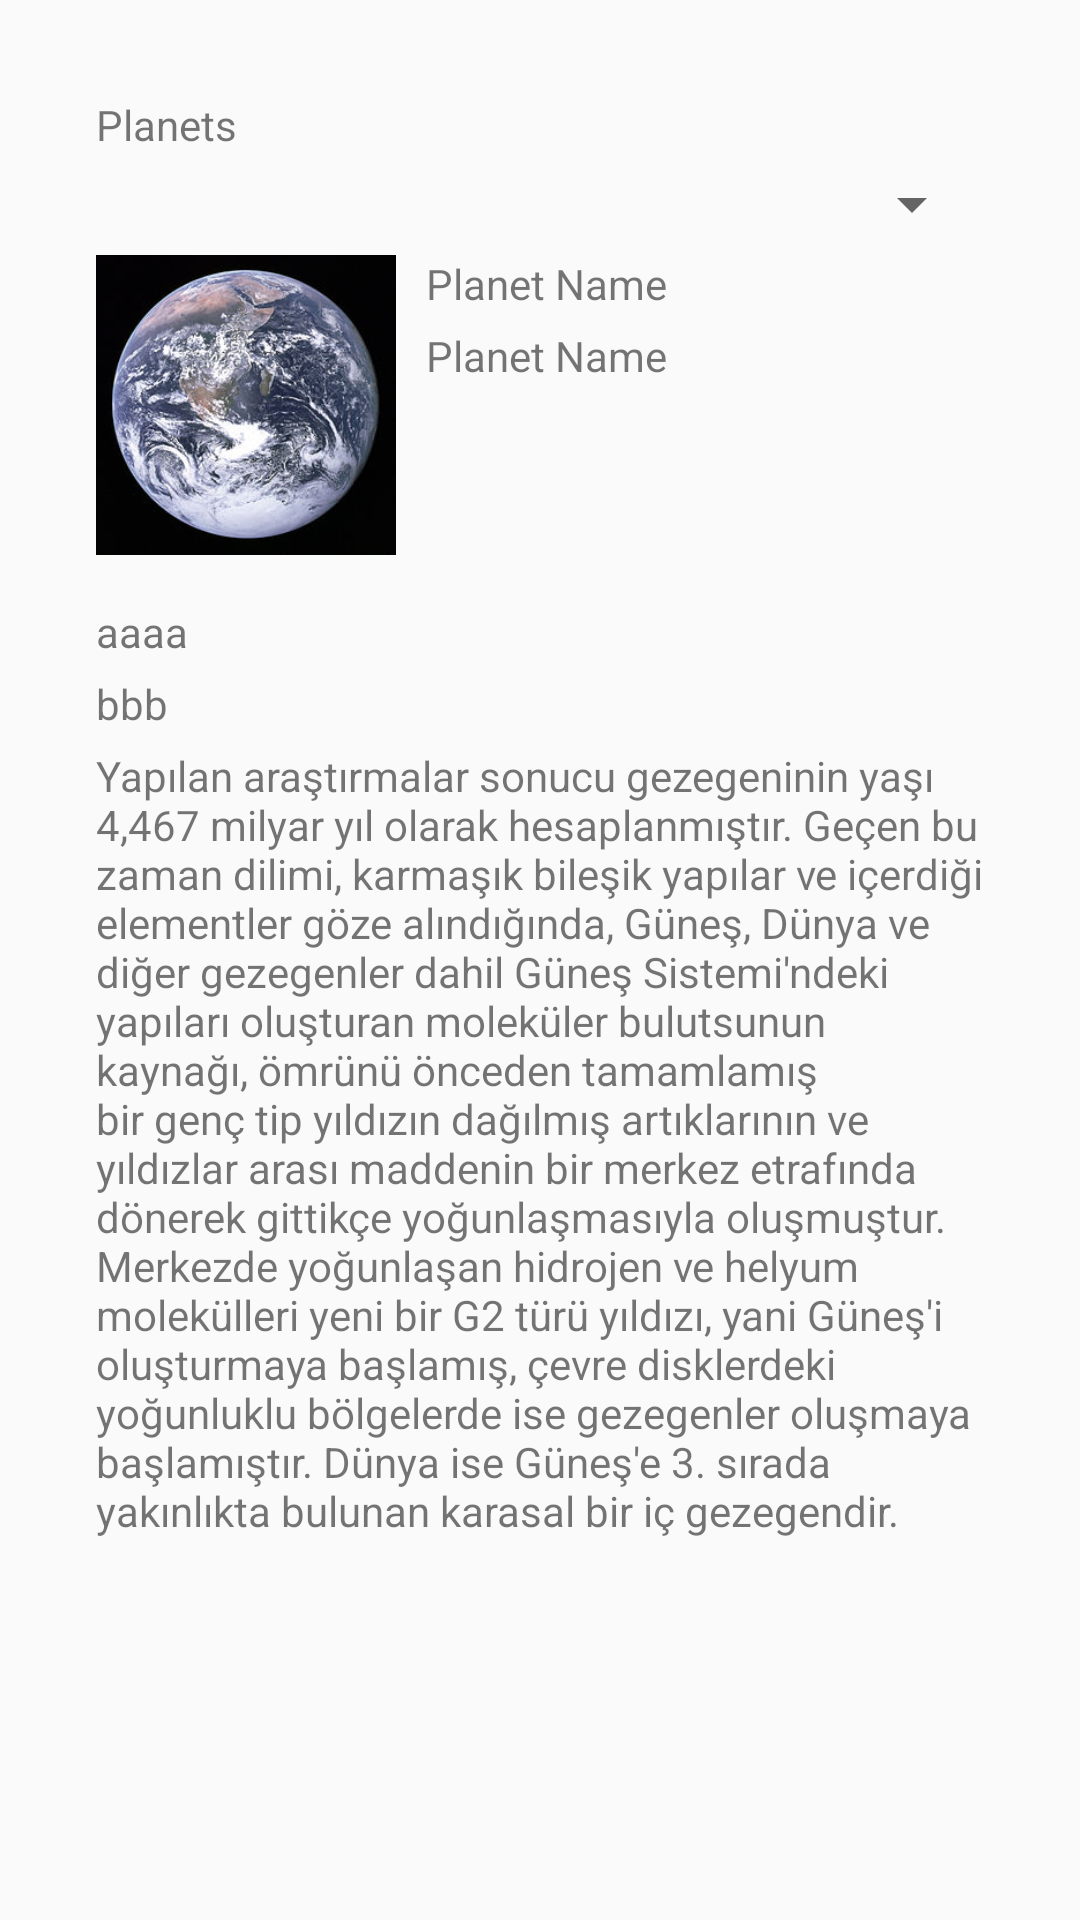

This screen was rendered from an Android layout file. Write that file and the resources it references.
<!-- AndroidManifest.xml: application theme AppTheme -->
<!-- res/layout/activity_main.xml -->
<LinearLayout xmlns:android="http://schemas.android.com/apk/res/android"
    xmlns:tools="http://schemas.android.com/tools"
    android:layout_width="match_parent"
    android:layout_height="match_parent"
    android:orientation="vertical"
    android:paddingBottom="@dimen/activity_vertical_margin"
    android:paddingLeft="@dimen/activity_horizontal_margin"
    android:paddingRight="@dimen/activity_horizontal_margin"
    android:paddingTop="@dimen/activity_vertical_margin"
    tools:context=".MainActivity">

    <ScrollView
        android:layout_width="match_parent"
        android:layout_height="match_parent">

        <LinearLayout
            android:layout_width="match_parent"
            android:layout_height="match_parent"
            android:orientation="vertical"
            android:paddingBottom="@dimen/activity_vertical_margin"
            android:paddingLeft="@dimen/activity_horizontal_margin"
            android:paddingRight="@dimen/activity_horizontal_margin"
            android:paddingTop="@dimen/activity_vertical_margin">

            <TextView
                android:layout_width="fill_parent"
                android:layout_height="wrap_content"
                android:layout_marginBottom="5dp"
                android:text="@string/title_planets" />

            <Spinner
                android:id="@+id/planets_spinner"
                android:layout_width="fill_parent"
                android:layout_height="wrap_content"
                android:prompt="@string/spinner_title" />

            <LinearLayout
                android:layout_width="match_parent"
                android:layout_height="match_parent"
                android:layout_marginTop="5dp"
                android:orientation="horizontal">

                <ImageView
                    android:id="@+id/planet_photo_image_view"
                    android:layout_width="100dp"
                    android:layout_height="100dp"
                    android:layout_gravity="center"
                    android:scaleType="centerCrop"
                    android:src="@drawable/dunya" />

                <LinearLayout
                    android:layout_width="match_parent"
                    android:layout_height="match_parent"
                    android:layout_marginLeft="10dp"
                    android:layout_weight="1"
                    android:orientation="vertical">

                    <TextView
                        android:id="@+id/planet_name_text_view"
                        android:layout_width="fill_parent"
                        android:layout_height="wrap_content"
                        android:layout_marginBottom="5dp"
                        android:text="@string/Planet_Name" />

                    <TextView
                        android:id="@+id/planet_name_text_view1"
                        android:layout_width="fill_parent"
                        android:layout_height="wrap_content"
                        android:layout_marginBottom="5dp"
                        android:text="@string/Planet_Name" />
                </LinearLayout>

            </LinearLayout>


            <LinearLayout
                android:layout_width="match_parent"
                android:layout_height="match_parent"
                android:paddingTop="@dimen/activity_horizontal_margin"
                android:orientation="vertical">

                <TextView
                    android:layout_width="fill_parent"
                    android:layout_height="wrap_content"
                    android:layout_marginBottom="5dp"
                    android:text="aaaa" />

                <TextView
                    android:layout_width="fill_parent"
                    android:layout_height="wrap_content"
                    android:layout_marginBottom="5dp"
                    android:text="bbb" />

                <TextView
                    android:layout_width="fill_parent"
                    android:layout_height="wrap_content"
                    android:layout_marginBottom="5dp"
                    android:text="Yapılan araştırmalar sonucu gezegeninin yaşı 4,467 milyar yıl olarak hesaplanmıştır. Geçen bu zaman dilimi, karmaşık bileşik yapılar ve içerdiği elementler göze alındığında, Güneş, Dünya ve diğer gezegenler dahil Güneş Sistemi'ndeki yapıları oluşturan moleküler bulutsunun kaynağı, ömrünü önceden tamamlamış bir genç tip yıldızın dağılmış artıklarının ve yıldızlar arası maddenin bir merkez etrafında dönerek gittikçe yoğunlaşmasıyla oluşmuştur. Merkezde yoğunlaşan hidrojen ve helyum molekülleri yeni bir G2 türü yıldızı, yani Güneş'i oluşturmaya başlamış, çevre disklerdeki yoğunluklu bölgelerde ise gezegenler oluşmaya başlamıştır. Dünya ise Güneş'e 3. sırada yakınlıkta bulunan karasal bir iç gezegendir." />


            </LinearLayout>

        </LinearLayout>

    </ScrollView>
</LinearLayout>
<!-- resources referenced by this layout -->
<resources>
  <dimen name="activity_horizontal_margin">16dp</dimen>
  <dimen name="activity_vertical_margin">16dp</dimen>
  <!-- drawable dunya: jpg bitmap (drawable, 22032 bytes) -->
  <string name="Planet_Name">Planet Name</string>
  <string name="spinner_title">spinner title</string>
  <string name="title_planets">Planets</string>
  <style name="AppTheme" parent="Theme.AppCompat.Light.DarkActionBar">
          
          <item name="colorPrimary">@color/colorPrimary</item>
          <item name="colorPrimaryDark">@color/colorPrimaryDark</item>
          <item name="colorAccent">@color/colorAccent</item>
      </style>
  <!-- not gathered from this repository: default colours our renderer supplied (Android Studio template values) -->
  <color name="colorPrimary">#FF6200EE</color>
  <color name="colorPrimaryDark">#FF3700B3</color>
  <color name="colorAccent">#FF03DAC5</color>
</resources>
